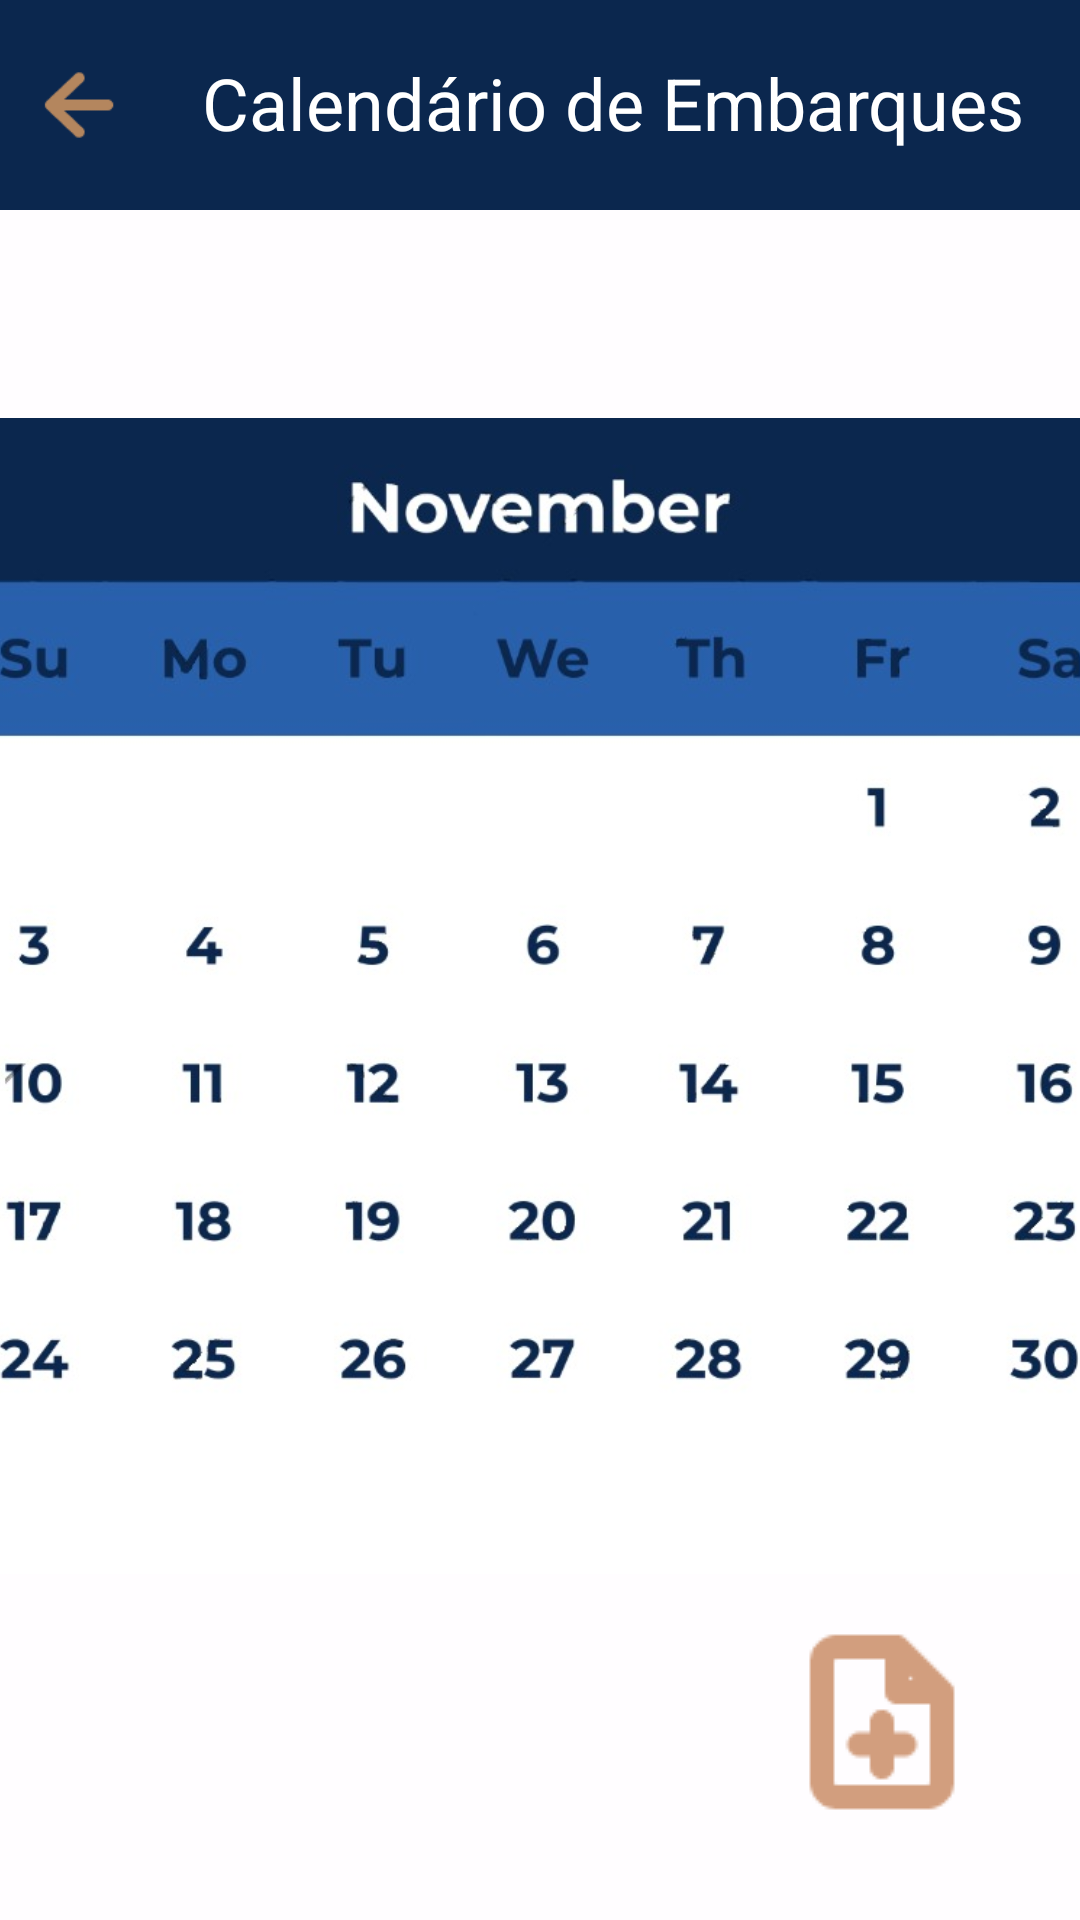

The Android layout XML behind this screen, and the referenced resources:
<!-- AndroidManifest.xml: application theme Theme.Ecir -->
<!-- res/layout/activity_calendario.xml -->
<?xml version="1.0" encoding="utf-8"?>
<RelativeLayout
    xmlns:android="http://schemas.android.com/apk/res/android"
    xmlns:app="http://schemas.android.com/apk/res-auto"
    android:layout_width="match_parent"
    android:layout_height="match_parent"
    android:background="#C9FFFFFF">

    

    
    <LinearLayout
        android:layout_width="match_parent"
        android:layout_height="wrap_content"
        android:layout_alignParentTop="true"
        android:layout_alignParentEnd="true"
        android:layout_marginTop="0dp"
        android:layout_marginEnd="0dp"
        android:background="#0B274E"
        android:orientation="horizontal"
        android:padding="10dp">

        
        <ImageButton
            android:id="@+id/backButton"
            android:layout_width="50dp"
            android:layout_height="50dp"
            android:background="@android:color/transparent"
            android:contentDescription="@string/voltar"
            android:src="@drawable/seta"
            android:scaleType="fitCenter"/>

        
        <TextView
            android:layout_width="289dp"
            android:layout_height="wrap_content"
            android:layout_marginTop="8dp"
            android:gravity="center"
            android:text="Calendário de Embarques"
            android:textColor="#FFFFFF"
            android:textSize="24sp" />

    </LinearLayout>

    <LinearLayout
        android:layout_width="wrap_content"
        android:layout_height="wrap_content"
        android:orientation="vertical"
        android:gravity="center"
        android:layout_centerInParent="true">

        <ImageView
            android:layout_width="400dp"
            android:layout_height="500dp"
            android:layout_marginTop="24dp"
            android:src="@drawable/calendario" />


    </LinearLayout>
    
    <ImageButton
        android:id="@+id/novoButton"
        android:layout_width="wrap_content"
        android:layout_height="wrap_content"
        android:layout_alignParentEnd="true"
        android:layout_alignParentBottom="true"
        android:layout_margin="16dp"
        android:background="@drawable/button_style"
        android:src="@drawable/ic_novo"
        android:contentDescription="@string/novo"
        android:padding="20dp"
        android:tint="#D29E7E" />

</RelativeLayout>
<!-- resources referenced by this layout -->
<resources>
  <!-- drawable calendario: jpeg bitmap (drawable, 48192 bytes) -->
  <!-- drawable ic_novo: png bitmap (drawable, 875 bytes) -->
  <!-- drawable seta: png bitmap (drawable, 649 bytes) -->
  <string name="novo">Novo</string>
  <string name="voltar">Voltar</string>
  <style name="Theme.Ecir" parent="Base.Theme.Ecir" />
  <style name="Base.Theme.Ecir" parent="Theme.Material3.DayNight.NoActionBar">
          
          
      </style>
</resources>
